Run: headless pygame with SDL's dummy video driver; simulated clock (each Clock.tick advances the game by its frame time, no real sleeping); random seed 0; keys injected as events and as key.get_pressed() state; no mouse input.
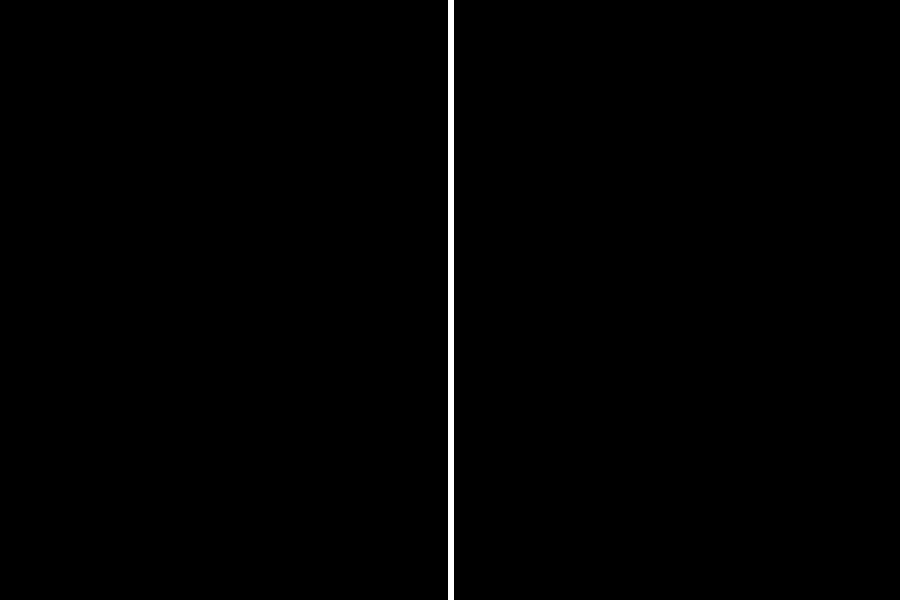
Frame 1 of 4 · flips 1–60 · no input
Frame 2 of 4 · flips 61–180 · tapped SPACE, RETURN · held RIGHT (→), D · screen unchanged from frame 1, image omitted
Frame 3 of 4 · flips 181–300 · held DOWN (↓), S · screen unchanged from frame 2, image omitted
Frame 4 of 4 · flips 301–420 · held LEFT (←), A, UP (↑), W · screen unchanged from frame 3, image omitted

The pygame program that drew these frames:

import pygame, sys

pygame.init()

WIDTH = 900
HEIGHT = 600
BLACK = (0, 0, 0)
WHITE = (255, 255, 255)

screen = pygame.display.set_mode((WIDTH, HEIGHT))

def paint_screen():
    screen.fill(BLACK)
    pygame.draw.line(screen, WHITE, (WIDTH//2, 0),(WIDTH//2, HEIGHT), 6)

paint_screen()


pygame.display.set_caption('Pong!')

#main loop

while True:
    pygame.display.update()
    for event in pygame.event.get():
        if event.type == pygame.QUIT:
            sys.exit()
